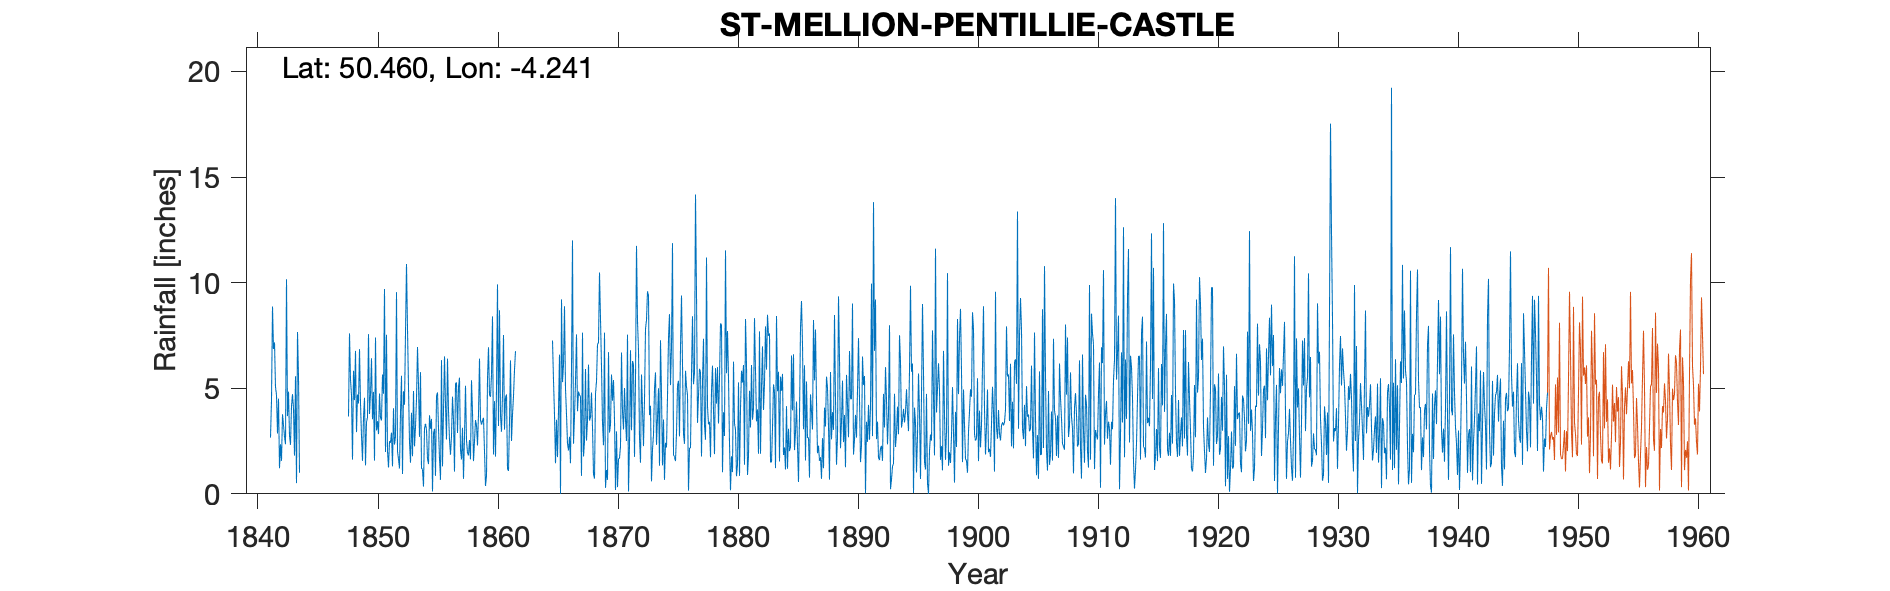

Source data for this figure (header and first rows):
ST MELLION (PENTILLIE CASTLE), , , , , , , , , , , , , , , , , , , , , , , 
Grid ref, SX410646, Long, -4.241, Lat, 50.46, Elevation, 150, ft, , , , , , , , , , , , , , , 
Station no, 1944, , , , , , , , , , , , , , , , , , , , , , 
, 1840, 1841, 1842, 1843, 1844, 1845, 1846, 1847, 1848, 1849, 1850, 1851, 1852, 1853, 1854, 1855, 1856, 1857, 1858, 1859, 1860, 1861, 1862
January, , , 4.67, 4.84, , , , , 3.66, 4.29, 3.53, 9.7, 9.55, 5.04, 5.76, 0.11, 6.51, 5.28, 1.82, 3.5, 8.4, 3.04, 
February, , , 2.86, 2.75, , , , , 7.6, 2.74, 4.83, 1.98, 2, 2.45, 1.2, 2.85, 4.22, 2.88, 2.55, 3.28, 1.86, 4.56, 
March, , , 4.51, 2.32, , , , , 5.41, 1.56, 1.57, 7.53, 1.65, 1.47, 1.16, 3.08, 2.57, 5.05, 1.63, 3.45, 4.39, 4.71, 
April, , , 1.21, 4.14, , , , , 4.68, 3.62, 7.4, 2.03, 1.2, 3.84, 0.34, 0.85, 6.4, 5.5, 5.38, 3.6, 1.76, 1.2, 
May, , , 2.35, 4.72, , , , , 1.62, 4.55, 3, 1.25, 3.85, 1.78, 3.12, 4.62, 3.93, 2.08, 3.88, 2.02, 4.96, 1.08, 
June, , , 1.56, 4.04, , , , , 5.83, 1.35, 3.44, 2.49, 5.59, 4.87, 3.32, 4.8, 2.56, 1.63, 1.55, 0.37, 9.92, 3.42, 
July, , 2.66, 3.77, 1.81, , , , , 4.44, 3.4, 2.83, 2.42, 0.94, 2.25, 3.02, 3.12, 1.85, 3.13, 2.49, 0.86, 3.21, 6.32, 
August, , 4.45, 3.25, 5.57, , , , , 6.77, 3.62, 4.75, 2.9, 4.86, 3.15, 1.67, 1.66, 2.74, 0.71, 3.49, 5.45, 8.69, 2.5, 
September, , 8.87, 2.71, 0.51, , , , , 2.92, 7.56, 3.6, 1.3, 4.22, 4.5, 1.41, 0.66, 4.6, 2.73, 3.24, 6.94, 3.7, 3.75, 
October, , 6.86, 2.35, 7.66, , , , , 4.7, 3.78, 3.48, 4.05, 7.62, 6.95, 3.72, 6.33, 3.51, 5.12, 2.29, 4.7, 2.94, 4.64, 
November, , 7.17, 10.16, 5.55, , , , , 4.28, 4.73, 5.65, 2.33, 10.88, 5.16, 3.08, 1.3, 1.05, 2.53, 3.77, 4.59, 4.69, 5.87, 
December, , 5.06, 3.68, 1, , , , , 6.85, 6.42, 4.74, 2.7, 7.82, 2.7, 3.55, 3.95, 5.21, 1.93, 6.4, 5.63, 7.52, 6.76, 
Total, , , 43.08, 44.91, 43.83, , , , 58.76, 47.62, 48.82, 40.68, 60.18, 44.16, 31.35, 33.33, 45.15, 38.57, 38.49, 44.39, 62.04, 47.85, 
IDR Oct 1841, , , , , , , , , , , , , , , , , , , , , , , 
1843 - total only entered for year, , , , , , , , , , , , , , , , , , , , , , , 
IDR Oct 1930, , , , , , , , , , , , , , , , , , , , , , , 
